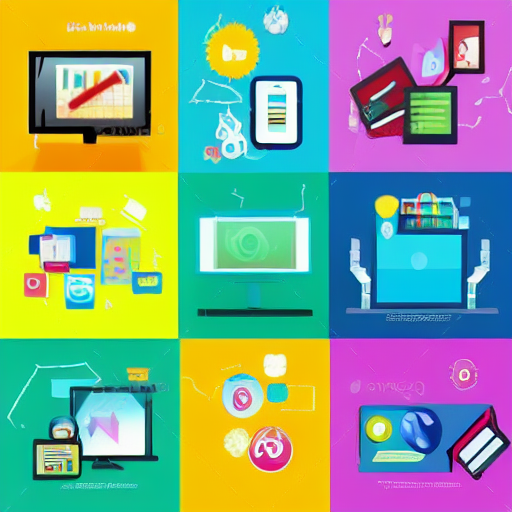
Generation parameters embedded in this image by AUTOMATIC1111 Stable Diffusion web UI or a fork of it (Forge, ...) (PNG 'parameters' text chunk):
Professional IT banner with IT subjects on, photorealistic, vibrant colors, soft lighting, 8k
Steps: 100, Sampler: Euler a, CFG scale: 7, Seed: 1346716153, Size: 512x512, Model hash: e1441589a6, Model: v1-5-pruned, Version: v1.6.0